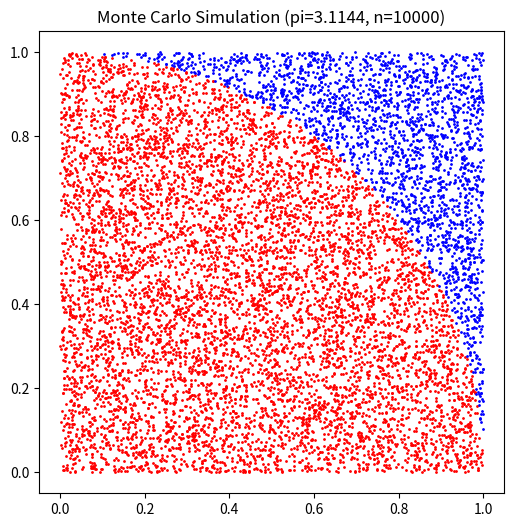

Recreate this plot in Python.
import random
import math
import matplotlib.pyplot as plt


hit = 0
n = 10000
red_x = []  # ヒットした点のx座標を格納するリスト
red_y = []  # ヒットした点のy座標を格納するリスト
blue_x = []  # ヒットしなかった点のx座標を格納するリスト
blue_y = []  # ヒットしなかった点のy座標を格納するリスト

for i in range(n):
    x = random.random()
    y = random.random()
    if math.sqrt(x * x + y * y) <= 1:
        hit = hit + 1
        red_x.append(x)
        red_y.append(y)
    else:
        blue_x.append(x)
        blue_y.append(y)

pi = 4 * hit / n
print("pi = ", pi)

plt.figure(figsize=(6, 6))  # グラフの大きさを正方形に設定する．
plt.title(f"Monte Carlo Simulation (pi={pi}, n={n})")
plt.scatter(red_x, red_y, color="red", s=1)  # ヒットした点を赤でプロットする．
plt.scatter(blue_x, blue_y, color="blue", s=1)  # ヒットしなかった点を青でプロットする．
plt.show()
